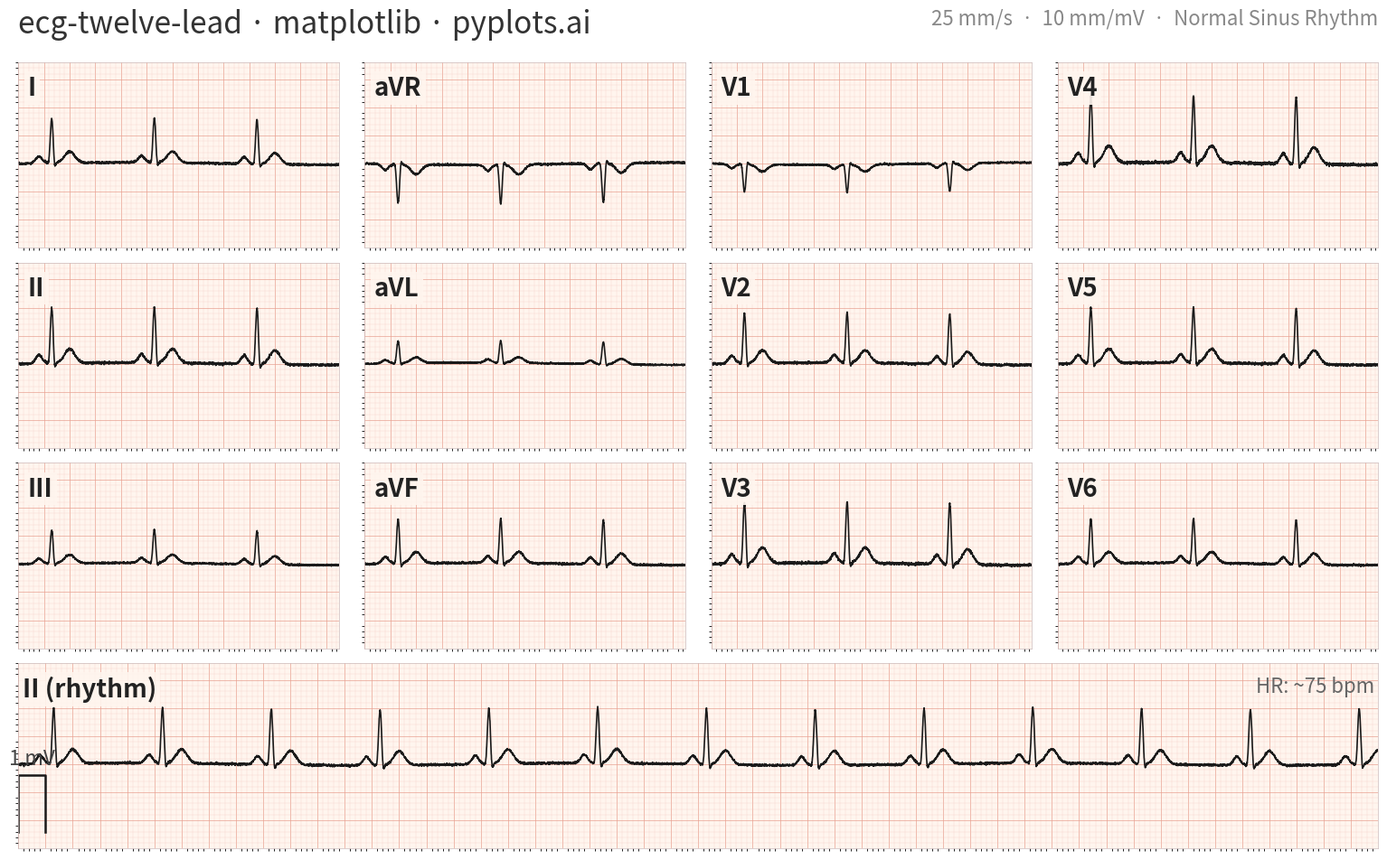

Write the Python code that produced this figure.
"""pyplots.ai
ecg-twelve-lead: ECG/EKG 12-Lead Waveform Display
Library: matplotlib 3.10.8 | Python 3.14.3
Quality: 88/100 | Created: 2026-03-19
"""

import matplotlib.pyplot as plt
import matplotlib.ticker as ticker
import numpy as np


np.random.seed(42)

# Data - synthetic ECG using Gaussian-based P-QRS-T model
sampling_rate = 1000
duration = 2.5
t = np.linspace(0, duration, int(sampling_rate * duration), endpoint=False)

# Beat parameters: (amplitude, center_within_beat, width)
wave_params = [
    (0.15, 0.16, 0.025),  # P wave
    (-0.10, 0.24, 0.008),  # Q wave
    (1.00, 0.26, 0.012),  # R wave
    (-0.20, 0.28, 0.008),  # S wave
    (0.25, 0.40, 0.040),  # T wave
]

beat_period = 0.8  # ~75 bpm
n_beats = int(np.ceil(duration / beat_period)) + 1

# Build signal template by summing Gaussian peaks for each beat
signal_template = np.zeros_like(t)
for i in range(n_beats):
    t_shifted = t - i * beat_period
    for amp, center, width in wave_params:
        signal_template += amp * np.exp(-((t_shifted - center) ** 2) / (2 * width**2))

baseline = 0.02 * np.sin(2 * np.pi * 0.3 * t)
noise = np.random.normal(0, 0.01, len(t))

# Lead-specific scaling (scale_factor, invert_flag)
lead_config = {
    "I": (0.8, False),
    "II": (1.0, False),
    "III": (0.6, False),
    "aVR": (0.7, True),
    "aVL": (0.4, False),
    "aVF": (0.8, False),
    "V1": (0.5, True),
    "V2": (0.9, False),
    "V3": (1.1, False),
    "V4": (1.2, False),
    "V5": (1.0, False),
    "V6": (0.8, False),
}

leads = {}
for name, (scale, invert) in lead_config.items():
    sig = signal_template * scale + baseline + noise * scale
    if invert:
        sig = -sig
    sig += np.random.normal(0, 0.005, len(t))
    leads[name] = sig

# Rhythm strip signal (10 seconds of Lead II)
t_long = np.linspace(0, 10.0, int(sampling_rate * 10.0), endpoint=False)
n_beats_long = int(np.ceil(10.0 / beat_period)) + 1
signal_long = np.zeros_like(t_long)
for i in range(n_beats_long):
    t_shifted = t_long - i * beat_period
    for amp, center, width in wave_params:
        signal_long += amp * np.exp(-((t_shifted - center) ** 2) / (2 * width**2))
signal_long += 0.02 * np.sin(2 * np.pi * 0.3 * t_long) + np.random.normal(0, 0.01, len(t_long))

# Clinical 3x4 grid layout
grid_layout = [["I", "aVR", "V1", "V4"], ["II", "aVL", "V2", "V5"], ["III", "aVF", "V3", "V6"]]

# Plot
ecg_bg = "#FFF5EE"
fig = plt.figure(figsize=(16, 10))
fig.patch.set_facecolor("white")
gs = fig.add_gridspec(4, 4, hspace=0.08, wspace=0.08, left=0.04, right=0.98, top=0.91, bottom=0.04)


def setup_ecg_grid(ax, x_min, x_max, y_min=-1.5, y_max=1.8):
    """Configure ECG paper grid using matplotlib's native tick/grid system."""
    ax.set_facecolor(ecg_bg)
    ax.set_xlim(x_min, x_max)
    ax.set_ylim(y_min, y_max)

    # Major grid: bold lines at 5mm intervals (0.2s horizontal, 0.5mV vertical)
    ax.xaxis.set_major_locator(ticker.MultipleLocator(0.2))
    ax.yaxis.set_major_locator(ticker.MultipleLocator(0.5))

    # Minor grid: fine lines at 1mm intervals (0.04s horizontal, 0.1mV vertical)
    ax.xaxis.set_minor_locator(ticker.MultipleLocator(0.04))
    ax.yaxis.set_minor_locator(ticker.MultipleLocator(0.1))

    ax.grid(which="minor", color="#F5C4B8", linewidth=0.3, alpha=0.6)
    ax.grid(which="major", color="#E8A090", linewidth=0.7, alpha=0.7)

    ax.set_xticklabels([])
    ax.set_yticklabels([])
    ax.tick_params(axis="both", length=0)

    for spine in ax.spines.values():
        spine.set_linewidth(0.5)
        spine.set_color("#CCBBBB")


for row_idx, row_leads in enumerate(grid_layout):
    for col_idx, lead_name in enumerate(row_leads):
        ax = fig.add_subplot(gs[row_idx, col_idx])
        setup_ecg_grid(ax, 0, duration)

        ax.plot(t, leads[lead_name], color="#1a1a1a", linewidth=1.2)

        ax.text(
            0.03,
            0.93,
            lead_name,
            transform=ax.transAxes,
            fontsize=20,
            fontweight="bold",
            color="#222222",
            va="top",
            bbox={"boxstyle": "square,pad=0.15", "facecolor": ecg_bg, "edgecolor": "none", "alpha": 0.9},
        )

# Rhythm strip (Lead II, full width)
ax_rhythm = fig.add_subplot(gs[3, :])
setup_ecg_grid(ax_rhythm, 0, 10.0)

ax_rhythm.plot(t_long, signal_long, color="#1a1a1a", linewidth=1.2)

ax_rhythm.text(
    0.003,
    0.93,
    "II (rhythm)",
    transform=ax_rhythm.transAxes,
    fontsize=20,
    fontweight="bold",
    color="#222222",
    va="top",
    bbox={"boxstyle": "square,pad=0.15", "facecolor": ecg_bg, "edgecolor": "none", "alpha": 0.9},
)

# Calibration marker: 1mV pulse
ax_rhythm.plot([0, 0, 0.2, 0.2], [-1.2, -0.2, -0.2, -1.2], color="#1a1a1a", linewidth=1.8)
ax_rhythm.text(0.1, -0.0, "1 mV", fontsize=16, ha="center", color="#444444", fontweight="medium")

# Heart rate annotation on rhythm strip
ax_rhythm.text(
    0.997,
    0.93,
    "HR: ~75 bpm",
    transform=ax_rhythm.transAxes,
    fontsize=16,
    ha="right",
    va="top",
    color="#666666",
    fontstyle="italic",
)

# Title and metadata
fig.suptitle(
    "ecg-twelve-lead · matplotlib · pyplots.ai",
    fontsize=24,
    fontweight="medium",
    x=0.04,
    y=0.97,
    ha="left",
    color="#333333",
)
fig.text(0.98, 0.97, "25 mm/s  ·  10 mm/mV  ·  Normal Sinus Rhythm", fontsize=16, ha="right", va="top", color="#888888")

# Save
plt.savefig("plot.png", dpi=300, bbox_inches="tight", facecolor="white")
